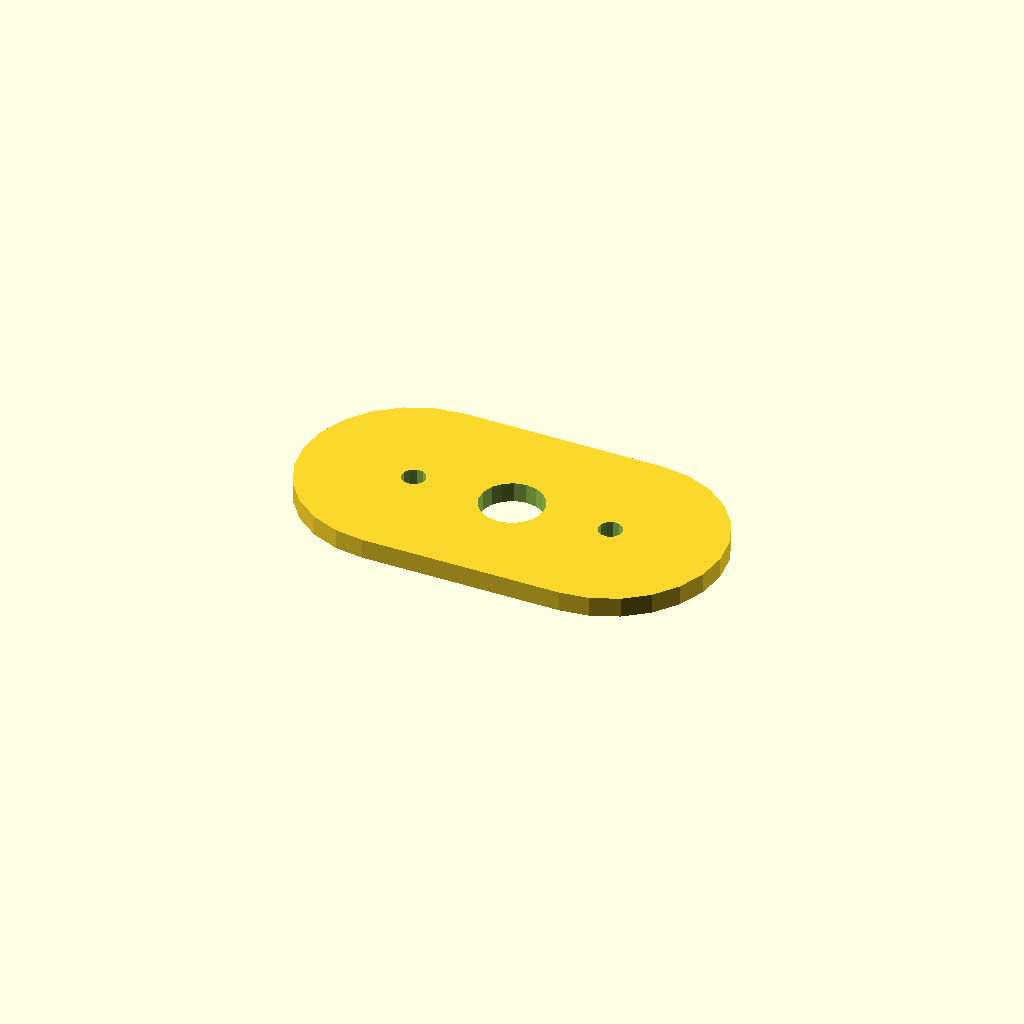
Cell 1: rendered with the file's own defaults.
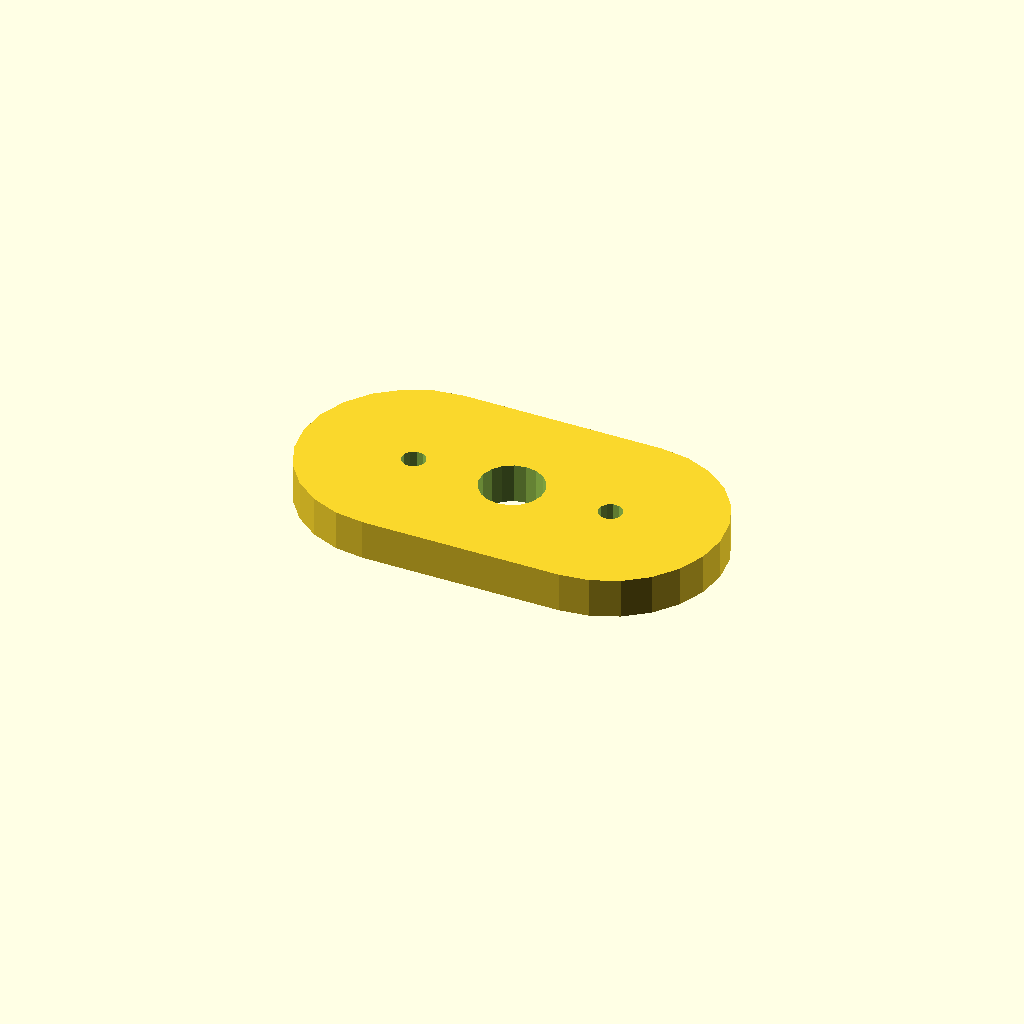
Cell 2: the same model with plate_t = 10.
One fixed orthographic camera (rotation 55°, 0°, 25°; colour scheme Cornfield) for every cell.
The OpenSCAD source (optional_data/data/sketch4/spacerplates/part_0038.scad):
$fn = 32;

// ----------------------------------------------------------------------
// Spacer plate: obround span 50, caps R28
// ----------------------------------------------------------------------

// --- parameters (mm) ---
bore_r = 8;               // centre bore radius
bolt_r = 3;               // bolt hole radius
plate_t = 5;              // plate thickness, Z (extrusion height)
span = 50;                // obround span
cap_r = 28;               // cap radius

profile = [[28, 56], [20.753, 55.046], [14, 52.249], [8.201, 47.799], [3.751, 42], [0.954, 35.247], [0, 28], [0.954, 20.753], [3.751, 14], [8.201, 8.201], [14, 3.751], [20.753, 0.954], [28, 0], [78, 0], [85.247, 0.954], [92, 3.751], [97.799, 8.201], [102.249, 14], [105.046, 20.753], [106, 28], [105.046, 35.247], [102.249, 42], [97.799, 47.799], [92, 52.249], [85.247, 55.046], [78, 56]];  // primary outline, 26 points, counter clockwise
void_1 = [[60.853, 29.526], [59.857, 32.12], [58.035, 34.217], [55.605, 35.564], [52.86, 35.999], [50.133, 35.469], [47.752, 34.038], [46.003, 31.878], [45.098, 29.251], [45.147, 26.474], [46.143, 23.88], [47.965, 21.783], [50.395, 20.436], [53.14, 20.001], [55.867, 20.531], [58.248, 21.962], [59.997, 24.122], [60.902, 26.749]];  // centre bore, 18 points
void_2 = [[30.945, 28.572], [30.264, 29.968], [28.977, 30.837], [27.428, 30.945], [26.032, 30.264], [25.163, 28.977], [25.055, 27.428], [25.736, 26.032], [27.023, 25.163], [28.572, 25.055], [29.968, 25.736], [30.837, 27.023]];  // end hole, 12 points
void_3 = [[80.945, 28.572], [80.264, 29.968], [78.977, 30.837], [77.428, 30.945], [76.032, 30.264], [75.163, 28.977], [75.055, 27.428], [75.736, 26.032], [77.023, 25.163], [78.572, 25.055], [79.968, 25.736], [80.837, 27.023]];  // end hole, 12 points

// --- the one profile operation ---
difference() {
  linear_extrude(height = plate_t) polygon(points = profile);
  translate([0, 0, -1])
    linear_extrude(height = plate_t + 2) polygon(points = void_1);
  translate([0, 0, -1])
    linear_extrude(height = plate_t + 2) polygon(points = void_2);
  translate([0, 0, -1])
    linear_extrude(height = plate_t + 2) polygon(points = void_3);
}
Customizer parameters (derived from the source; name, type, default, range or options):
bore_r: number, default 8
bolt_r: number, default 3
plate_t: number, default 5
span: number, default 50
cap_r: number, default 28
